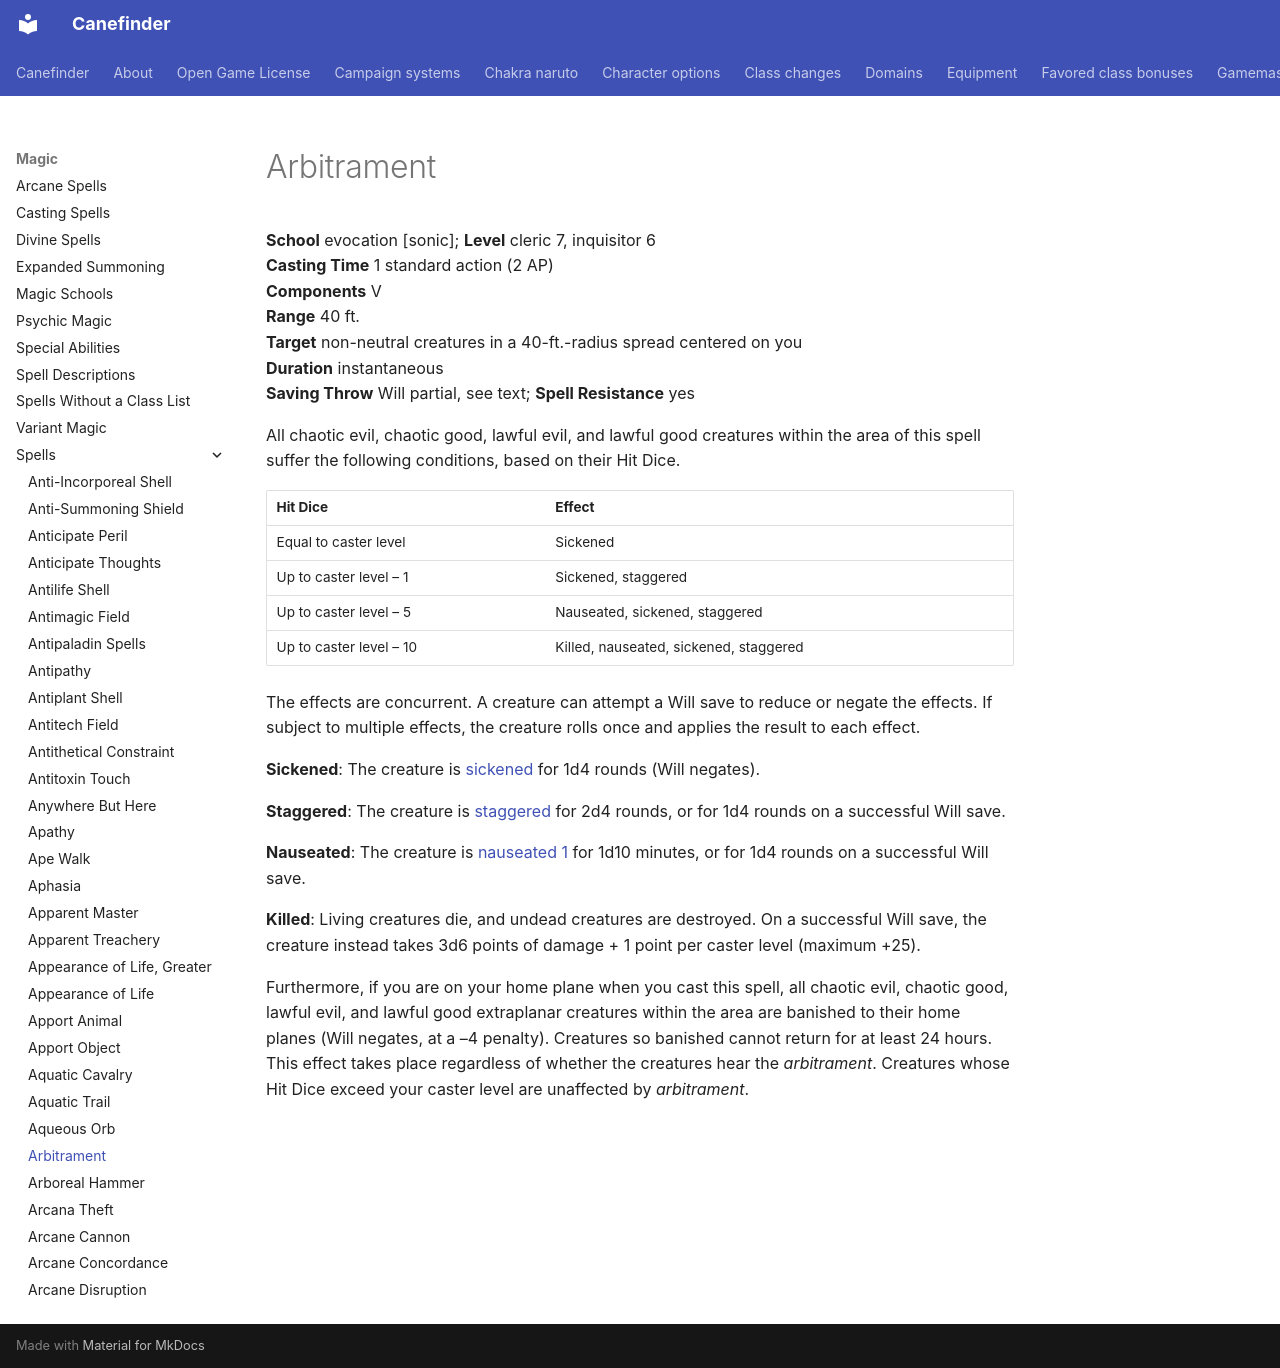

repository: canefinderhouserules/Canefinderhouserules · page: magic/spells/arbitrament/index.html · generator: mkdocs

# Arbitrament

**School** evocation [sonic]; **Level** cleric 7, inquisitor 6  
**Casting Time** 1 standard action (2 AP)  
**Components** V  
**Range** 40 ft.  
**Target** non-neutral creatures in a 40-ft.-radius spread centered on you  
**Duration** instantaneous  
**Saving Throw** Will partial, see text; **Spell Resistance** yes

All chaotic evil, chaotic good, lawful evil, and lawful good creatures within the area of this spell suffer the following conditions, based on their Hit Dice.

| Hit Dice | Effect |
|---|---|
| Equal to caster level | Sickened |
| Up to caster level – 1 | Sickened, staggered |
| Up to caster level – 5 | Nauseated, sickened, staggered |
| Up to caster level – 10 | Killed, nauseated, sickened, staggered |

The effects are concurrent. A creature can attempt a Will save to reduce or negate the effects. If subject to multiple effects, the creature rolls once and applies the result to each effect.

**Sickened**: The creature is [sickened](../../rules/appendices/conditions.md#sickened) for 1d4 rounds (Will negates).

**Staggered**: The creature is [staggered](../../rules/appendices/conditions.md#staggered) for 2d4 rounds, or for 1d4 rounds on a successful Will save.

**Nauseated**: The creature is [nauseated 1](../../rules/appendices/conditions.md#nauseated) for 1d10 minutes, or for 1d4 rounds on a successful Will save.

**Killed**: Living creatures die, and undead creatures are destroyed. On a successful Will save, the creature instead takes 3d6 points of damage + 1 point per caster level (maximum +25).

Furthermore, if you are on your home plane when you cast this spell, all chaotic evil, chaotic good, lawful evil, and lawful good extraplanar creatures within the area are banished to their home planes (Will negates, at a –4 penalty). Creatures so banished cannot return for at least 24 hours. This effect takes place regardless of whether the creatures hear the *arbitrament*. Creatures whose Hit Dice exceed your caster level are unaffected by *arbitrament*.
